Photos from the image-classification dataset "chess_dataset" in the GitHub repository ShyEagle21/Practice. Its 2 classes are: insufficient material, sufficient material.

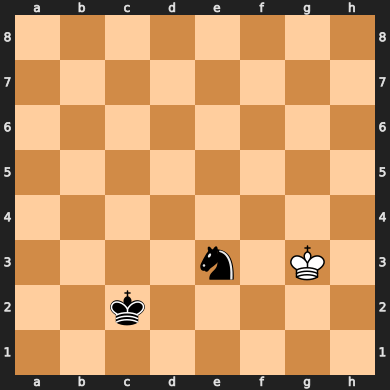
Label: insufficient material

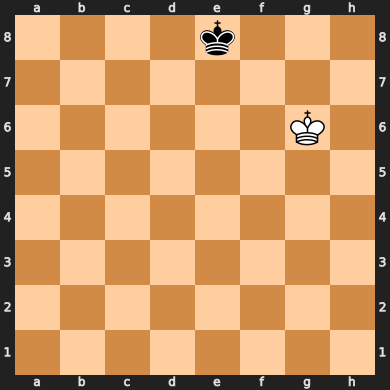
Label: insufficient material

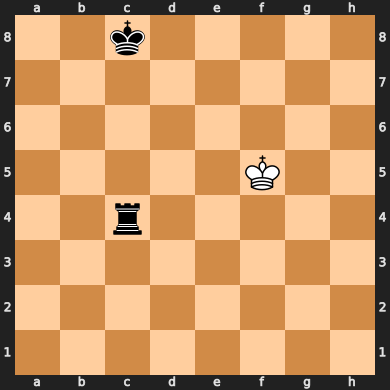
Label: sufficient material

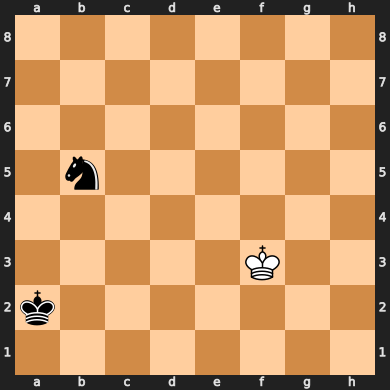
Label: insufficient material

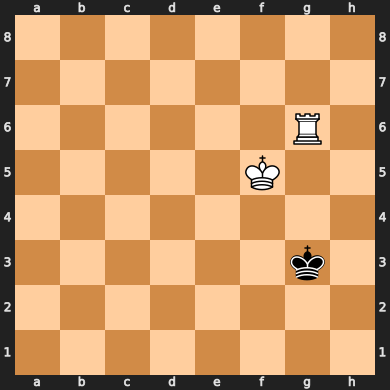
Label: sufficient material

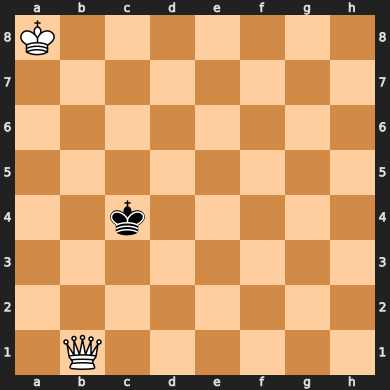
Label: sufficient material
